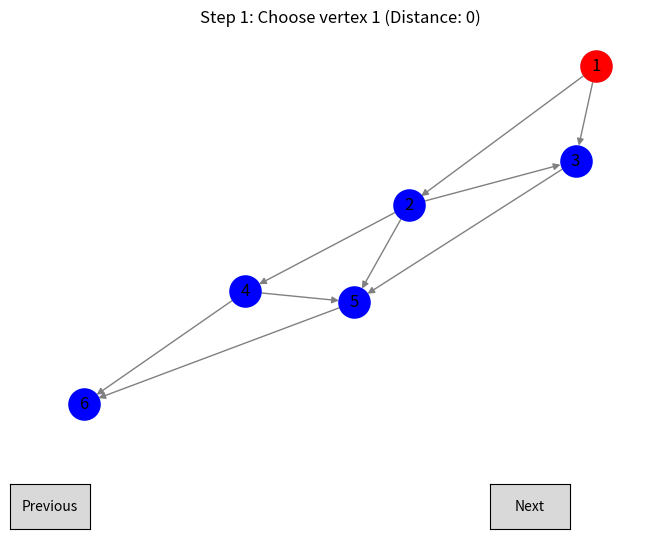

Write the Python code that produced this figure.
import heapq
import networkx as nx
import matplotlib.pyplot as plt
from matplotlib.widgets import Button

class DijkstraVisualizer:
    def __init__(self, graph, source):
        self.graph = graph
        self.source = source
        self.steps = self.run_dijkstra()
        self.current_step_index = 0

        self.fig, self.ax = plt.subplots(figsize=(8, 6))
        plt.subplots_adjust(bottom=0.2)
        self.ax.set_title("Step 1: Initialize")
        
        self.G = nx.DiGraph()
        for vertex in self.graph.keys():
            self.G.add_node(vertex)
        for vertex, edges in self.graph.items():
            for neighbor, weight in edges.items():
                self.G.add_edge(vertex, neighbor, weight=weight)

        self.pos = nx.spring_layout(self.G)
        self.draw_graph()

        self.ax_next = plt.axes([0.7, 0.05, 0.1, 0.075])
        self.btn_next = Button(self.ax_next, 'Next')
        self.btn_next.on_clicked(self.next_step)

        self.ax_prev = plt.axes([0.1, 0.05, 0.1, 0.075])
        self.btn_prev = Button(self.ax_prev, 'Previous')
        self.btn_prev.on_clicked(self.prev_step)

        plt.show()

    def run_dijkstra(self):
        dist = {vertex: float('inf') for vertex in self.graph}
        prev = {vertex: None for vertex in self.graph}
        dist[self.source] = 0

        pq = [(0, self.source)]  # Priority queue to store (distance, vertex) pairs
        visited = set()
        unvisited = set(self.graph.keys())
        steps = []

        while pq:
            current_dist, current_vertex = heapq.heappop(pq)
            if current_vertex not in unvisited:
                continue

            visited.add(current_vertex)
            unvisited.remove(current_vertex)
            steps.append((f"Choose vertex {current_vertex} (Distance: {current_dist})", visited.copy(), unvisited.copy()))

            for neighbor, weight in self.graph[current_vertex].items():
                alt = current_dist + weight
                if alt < dist[neighbor]:
                    dist[neighbor] = alt
                    prev[neighbor] = current_vertex
                    heapq.heappush(pq, (alt, neighbor))
                    steps.append((f"Update distance to vertex {neighbor} to {alt}", visited.copy(), unvisited.copy()))

        return steps

    def draw_graph(self):
        plt.cla()
        nx.draw(self.G, pos=self.pos, ax=self.ax, with_labels=True, node_color='lightblue', node_size=500, edge_color='gray', arrows=True)
        step, visited, unvisited = self.steps[self.current_step_index]
        self.ax.set_title(f"Step {self.current_step_index + 1}: {step}")
        nx.draw_networkx_nodes(self.G, pos=self.pos, nodelist=visited, node_color='red', node_size=500)
        nx.draw_networkx_nodes(self.G, pos=self.pos, nodelist=unvisited, node_color='blue', node_size=500)

    def next_step(self, event):
        self.current_step_index = min(self.current_step_index + 1, len(self.steps) - 1)
        self.draw_graph()

    def prev_step(self, event):
        self.current_step_index = max(self.current_step_index - 1, 0)
        self.draw_graph()

# Example usage:
graph = {
    '1': {'2': 1, '3': 5},
    '2': {'3': 2, '5': 1, '4': 2},
    '3': {'5': 2},
    '4': {'5': 3, '6': 1},
    '5': {'6': 2},
    '6': {}  # Empty dictionary for vertex 'e' since it has no outgoing edges
}

source = '1'
DijkstraVisualizer(graph, source)
